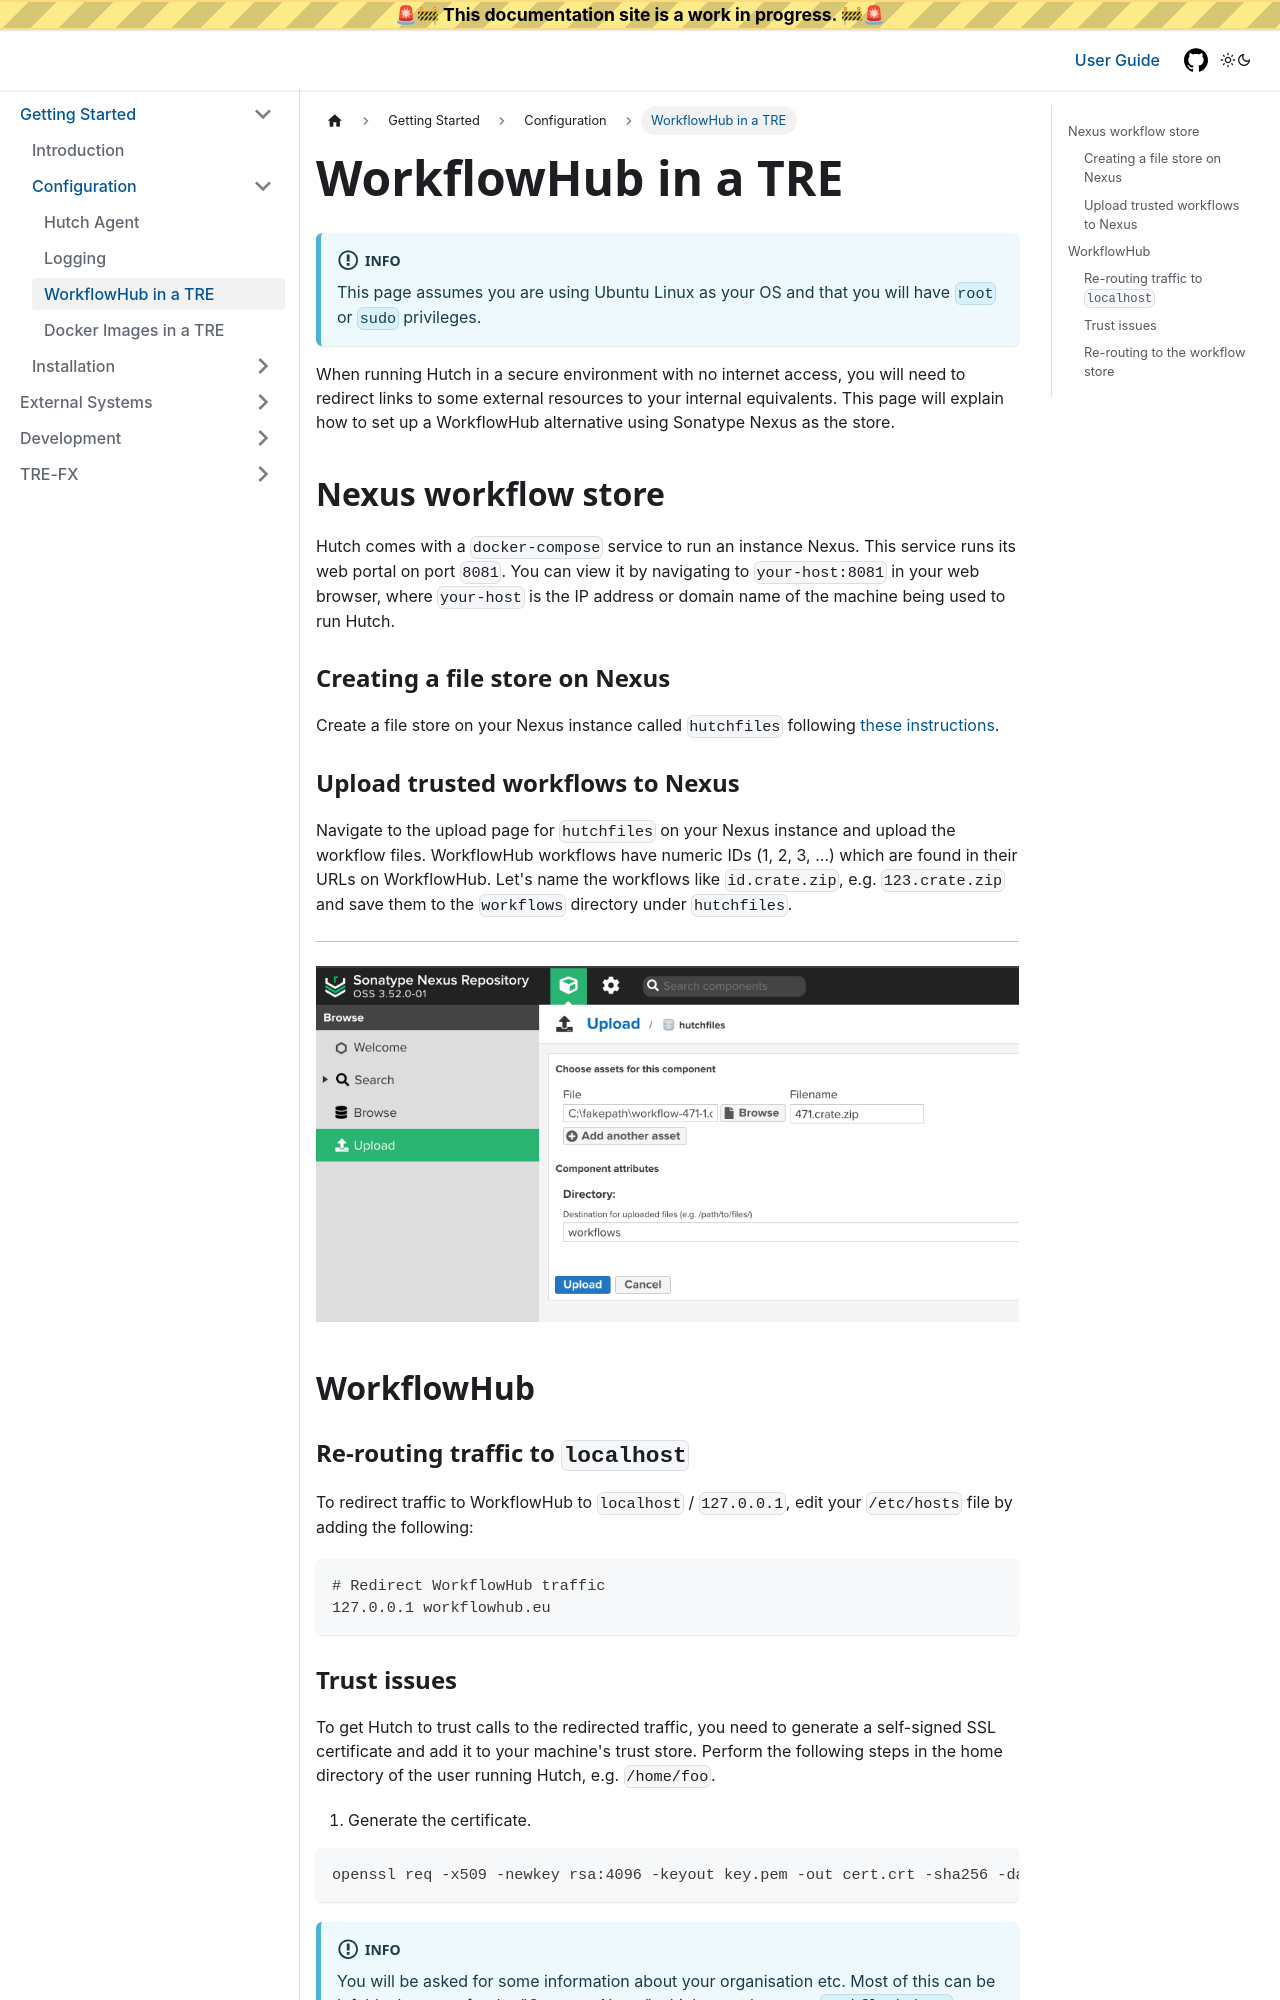

repository: Health-Informatics-UoN/hutch-trefx · page: docs/getting-started/configuration/workflowhub-spoof.html · generator: docusaurus

---
sidebar_position: 4
---

# WorkflowHub in a TRE

:::info
This page assumes you are using Ubuntu Linux as your OS and that you will have `root` or `sudo` privileges.
:::

When running Hutch in a secure environment with no internet access, you will need to redirect links to some external resources to your internal equivalents. This page will explain how to set up a WorkflowHub alternative using Sonatype Nexus as the store.

## Nexus workflow store

Hutch comes with a `docker-compose` service to run an instance Nexus. This service runs its web portal on port `8081`. You can view it by navigating to `your-host:8081` in your web browser, where `your-host` is the IP address or domain name of the machine being used to run Hutch.

### Creating a file store on Nexus

Create a file store on your Nexus instance called `hutchfiles` following [these instructions](/docs/external-systems/nexus/file-store).

### Upload trusted workflows to Nexus

Navigate to the upload page for `hutchfiles` on your Nexus instance and upload the workflow files. WorkflowHub workflows have numeric IDs (1, 2, 3, ...) which are found in their URLs on WorkflowHub. Let's name the workflows like `id.crate.zip`, e.g. `123.crate.zip` and save them to the `workflows` directory under `hutchfiles`.

---

![](/images/upload-workflows.png)

## WorkflowHub

### Re-routing traffic to `localhost`
To redirect traffic to WorkflowHub to `localhost` / `127.0.0.1`, edit your `/etc/hosts` file by adding the following:

```
# Redirect WorkflowHub traffic
127.0.0.1 workflowhub.eu
```
